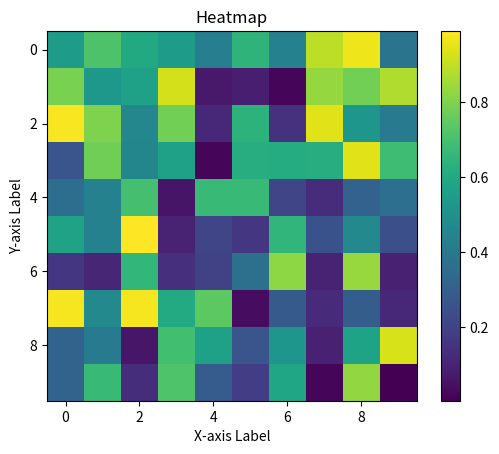

This figure's Python source:
import matplotlib.pyplot as plt
import numpy as np
np.random.seed(0)
data = np.random.rand(10, 10)
plt.imshow(data, cmap='viridis', interpolation='nearest')
plt.colorbar()
plt.xlabel('X-axis Label')
plt.ylabel('Y-axis Label')
plt.title('Heatmap')
plt.show()